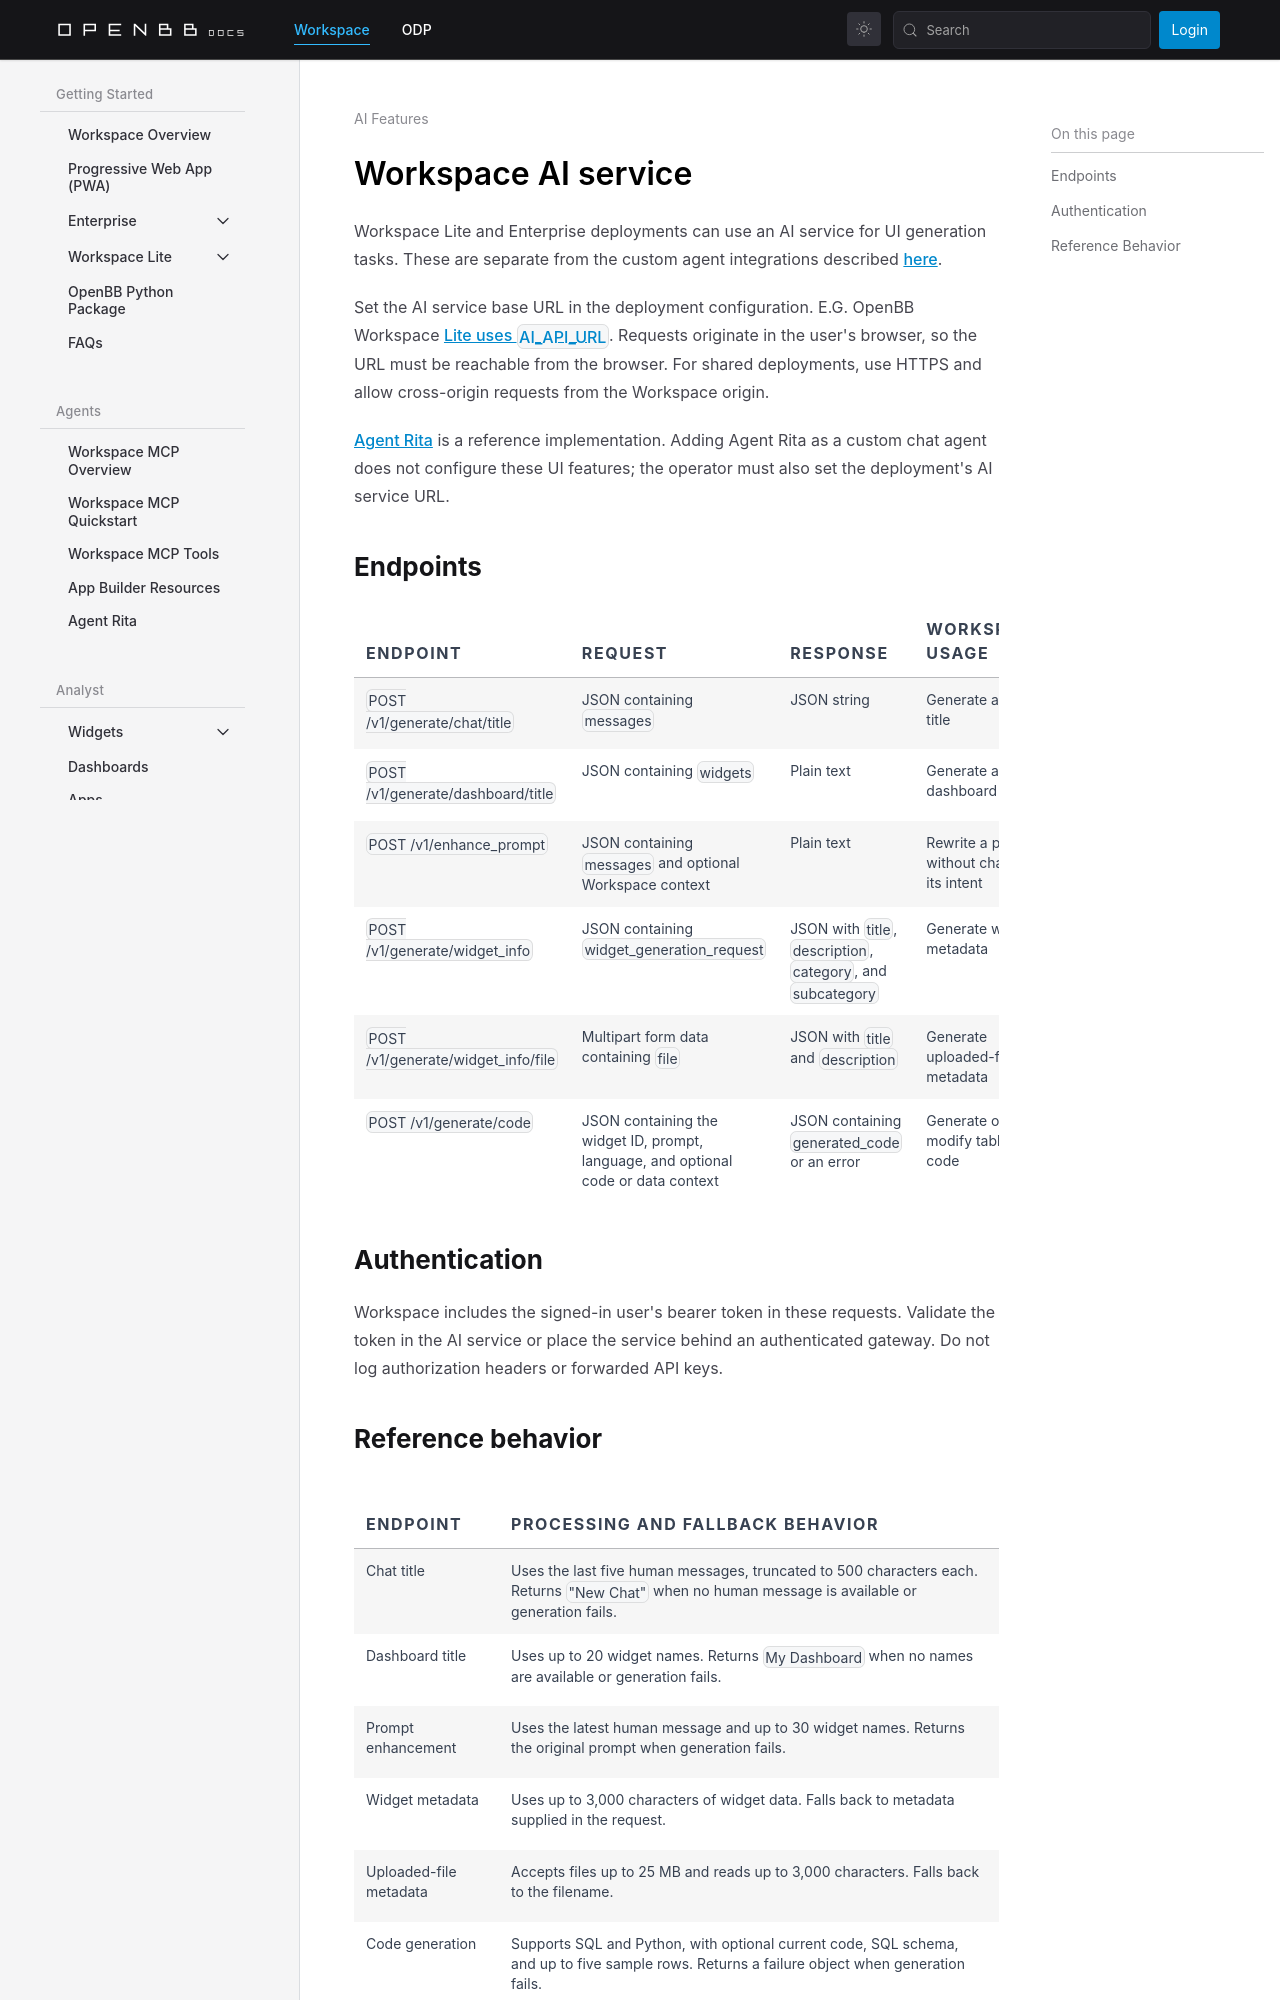

repository: OpenBB-finance/openbb-docs · page: workspace/developers/ai-features/workspace-ai-service.html · generator: docusaurus

---
title: Workspace AI service
sidebar_position: 11
description: Implement the AI service endpoints used by Workspace Lite and Enterprise UI features.
keywords:
- Workspace AI service
- AI_API_URL
- Agent Rita
- dashboard titles
- prompt enhancement
- widget metadata
---

import HeadTitle from '@site/src/components/General/HeadTitle.tsx';

<HeadTitle title="Workspace AI Service | OpenBB Workspace Docs" />

Workspace Lite and Enterprise deployments can use an AI service for UI generation tasks. These are separate from the custom agent integrations described [here](/workspace/developers/agents-integration).

Set the AI service base URL in the deployment configuration. E.G. OpenBB Workspace [Lite uses `AI_API_URL`](/workspace/getting-started/lite/configuration#ai-features). Requests originate in the user's browser, so the URL must be reachable from the browser. For shared deployments, use HTTPS and allow cross-origin requests from the Workspace origin.

[Agent Rita](/agents/agent-rita) is a reference implementation. Adding Agent Rita as a custom chat agent does not configure these UI features; the operator must also set the deployment's AI service URL.

## Endpoints

| Endpoint | Request | Response | Workspace usage |
| --- | --- | --- | --- |
| `POST /v1/generate/chat/title` | JSON containing `messages` | JSON string | Generate a chat title |
| `POST /v1/generate/dashboard/title` | JSON containing `widgets` | Plain text | Generate a dashboard name |
| `POST /v1/enhance_prompt` | JSON containing `messages` and optional Workspace context | Plain text | Rewrite a prompt without changing its intent |
| `POST /v1/generate/widget_info` | JSON containing `widget_generation_request` | JSON with `title`, `description`, `category`, and `subcategory` | Generate widget metadata |
| `POST /v1/generate/widget_info/file` | Multipart form data containing `file` | JSON with `title` and `description` | Generate uploaded-file metadata |
| `POST /v1/generate/code` | JSON containing the widget ID, prompt, language, and optional code or data context | JSON containing `generated_code` or an error | Generate or modify table code |

## Authentication

Workspace includes the signed-in user's bearer token in these requests. Validate the token in the AI service or place the service behind an authenticated gateway. Do not log authorization headers or forwarded API keys.
